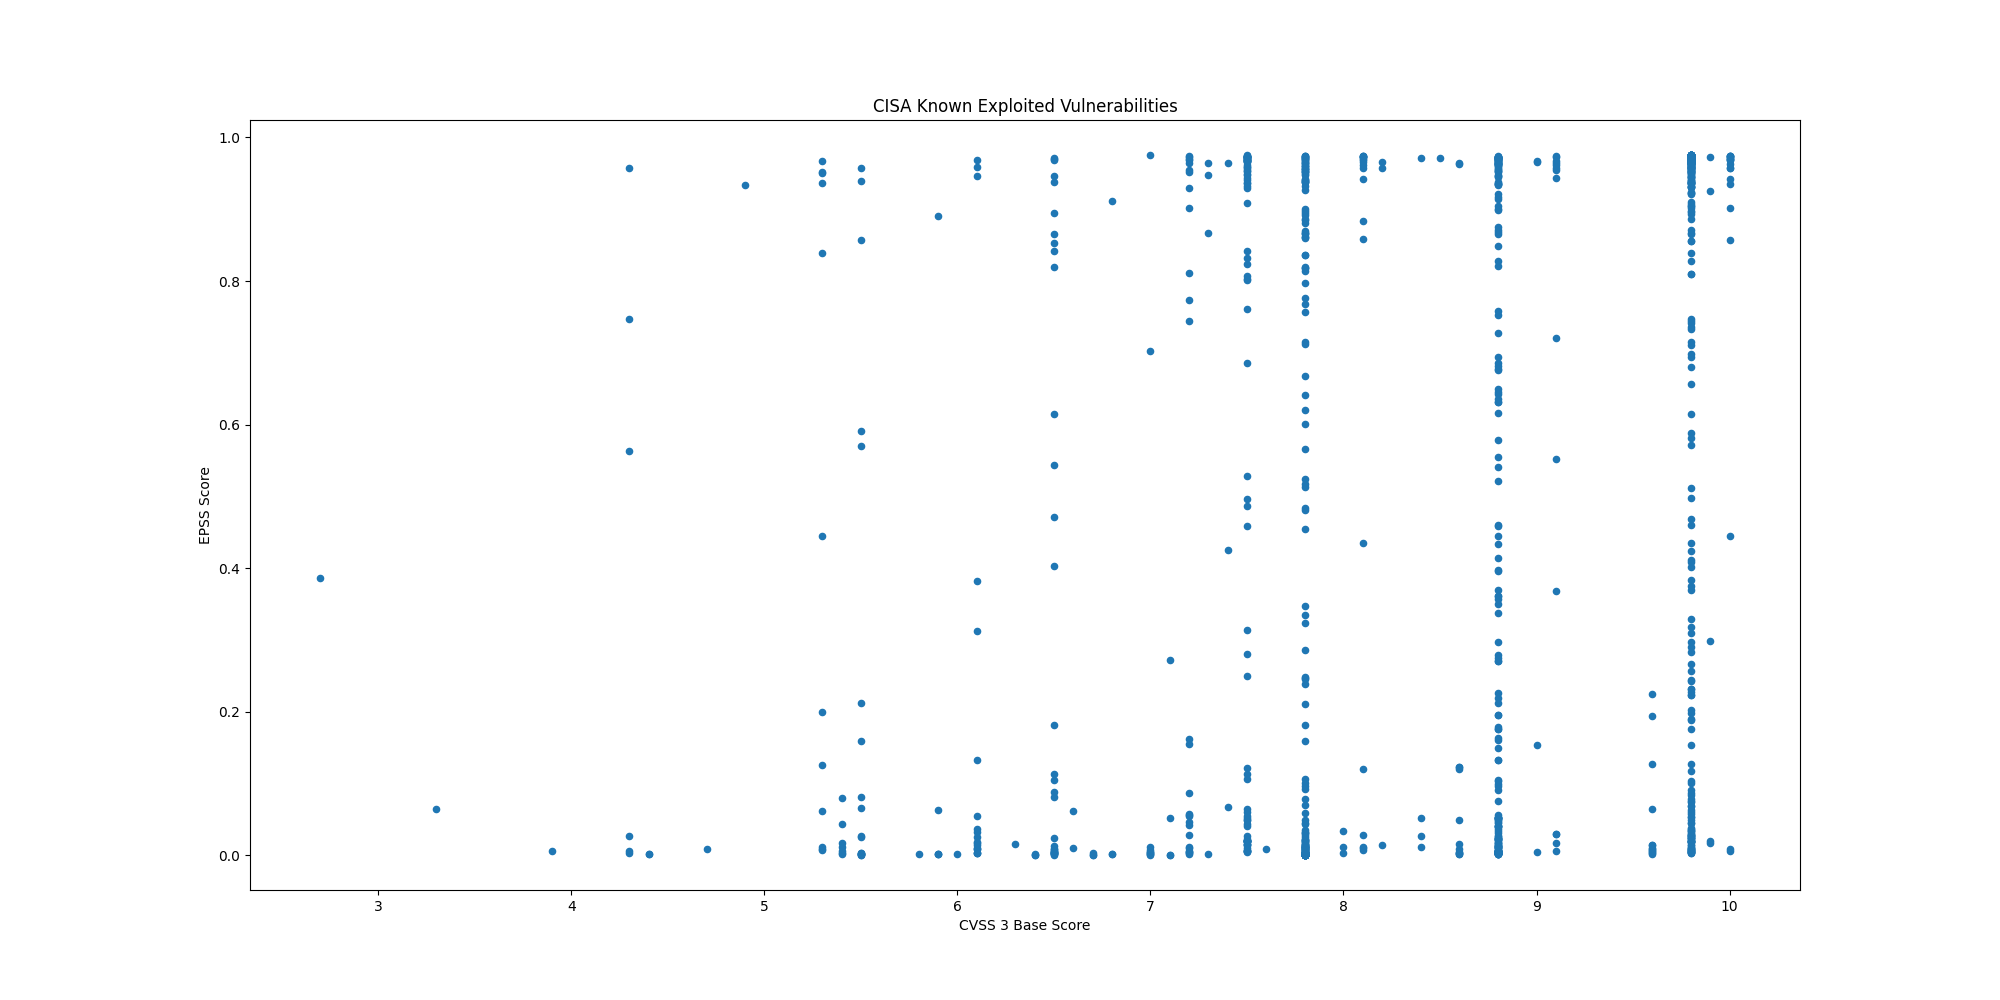

Values plotted in this chart, from the file beside it:
CVE, CVSS3, EPSS, EPSS Percentile, Description, Date
CVE-2025-0111, , 0.01179, 0.851, Palo Alto Networks PAN-OS contains an ex…, 2025-02-20
CVE-2025-23209, , 0.00235, 0.6169, Craft CMS contains a code injection vuln…, 2025-02-20
CVE-2025-0108, 9.1, 0.9554, 0.9957, Palo Alto Networks PAN-OS contains an au…, 2025-02-18
CVE-2024-53704, 9.8, 0.9607, 0.9965, SonicWall SonicOS contains an improper a…, 2025-02-18
CVE-2024-57727, 7.5, 0.3138, 0.9707, SimpleHelp remote support software conta…, 2025-02-13
CVE-2025-24200, 6.1, 0.0104, 0.8408, Apple iOS and iPadOS contains an incorre…, 2025-02-12
CVE-2024-41710, 7.2, 0.01183, 0.8512, Mitel 6800 Series, 6900 Series, and 6900…, 2025-02-12
CVE-2024-40891, 8.8, 0.04127, 0.9221, Multiple Zyxel DSL CPE devices contain a…, 2025-02-11
CVE-2024-40890, 8.8, 0.04127, 0.9221, Multiple Zyxel DSL CPE devices contain a…, 2025-02-11
CVE-2025-21418, 7.8, 0.00051, 0.2292, Microsoft Windows Ancillary Function Dri…, 2025-02-11
CVE-2025-21391, 7.1, 0.00088, 0.3973, Microsoft Windows Storage contains a lin…, 2025-02-11
CVE-2025-0994, 8.8, 0.05395, 0.9315, Trimble Cityworks contains a deserializa…, 2025-02-07
CVE-2020-15069, 9.8, 0.0751, 0.9418, Sophos XG Firewall contains a buffer ove…, 2025-02-06
CVE-2020-29574, 9.8, 0.05315, 0.9308, CyberoamOS (CROS) contains a SQL injecti…, 2025-02-06
CVE-2024-21413, 9.8, 0.05394, 0.9315, Microsoft Outlook contains an improper i…, 2025-02-06
CVE-2022-23748, 7.8, 0.00294, 0.6925, Dante Discovery contains a process contr…, 2025-02-06
CVE-2025-0411, 7.0, 0.00402, 0.7369, 7-Zip contains a protection mechanism fa…, 2025-02-06
CVE-2024-53104, 7.8, 0.00135, 0.4996, Linux kernel contains an out-of-bounds w…, 2025-02-05
CVE-2018-19410, 9.8, 0.04906, 0.9281, Paessler PRTG Network Monitor contains a…, 2025-02-04
CVE-2018-9276, 7.2, 0.811, 0.9863, Paessler PRTG Network Monitor contains a…, 2025-02-04
CVE-2024-29059, 7.5, 0.8412, 0.9875, Microsoft .NET Framework contains an inf…, 2025-02-04
CVE-2024-45195, 7.5, 0.6863, 0.9822, Apache OFBiz contains a forced browsing …, 2025-02-04
CVE-2025-24085, 7.8, 0.00208, 0.5905, Apple iOS, macOS, and other Apple produc…, 2025-01-29
CVE-2025-23006, 9.8, 0.01369, 0.8626, SonicWall SMA1000 Appliance Management C…, 2025-01-24
CVE-2020-11023, 6.1, 0.3815, 0.9731, JQuery contains a persistent cross-site …, 2025-01-23
CVE-2024-50603, 9.8, 0.9243, 0.9925, Aviatrix Controllers contain an OS comma…, 2025-01-16
CVE-2025-21335, , 0.00098, 0.4273, Microsoft Windows Hyper-V NT Kernel Inte…, 2025-01-14
CVE-2025-21334, , 0.00098, 0.4273, Microsoft Windows Hyper-V NT Kernel Inte…, 2025-01-14
CVE-2025-21333, , 0.00051, 0.2292, Microsoft Windows Hyper-V NT Kernel Inte…, 2025-01-14
CVE-2024-55591, 9.8, 0.02634, 0.903, Fortinet FortiOS and FortiProxy contain …, 2025-01-14
CVE-2023-48365, 9.9, 0.01658, 0.8756, Qlik Sense contains an HTTP tunneling vu…, 2025-01-13
CVE-2024-12686, 7.2, 0.05454, 0.9319, BeyondTrust Privileged Remote Access (PR…, 2025-01-13
CVE-2025-0282, 9.0, 0.1532, 0.9593, Ivanti Connect Secure, Policy Secure, an…, 2025-01-08
CVE-2020-2883, 9.8, 0.9651, 0.9974, Oracle WebLogic Server, a product within…, 2025-01-07
CVE-2024-55550, 2.7, 0.3861, 0.9733, Mitel MiCollab contains a path traversal…, 2025-01-07
CVE-2024-41713, 9.1, 0.9572, 0.9959, Mitel MiCollab contains a path traversal…, 2025-01-07
CVE-2024-3393, 7.5, 0.00783, 0.8151, Palo Alto Networks PAN-OS contains a vul…, 2024-12-30
CVE-2021-44207, 8.1, 0.00781, 0.8148, Acclaim Systems USAHERDS contains a hard…, 2024-12-23
CVE-2024-12356, 9.8, 0.01489, 0.8682, BeyondTrust Privileged Remote Access (PR…, 2024-12-19
CVE-2021-40407, 9.8, 0.091, 0.9476, Reolink RLC-410W IP cameras contain an a…, 2024-12-18
CVE-2019-11001, 7.2, 0.1551, 0.9595, Reolink RLC-410W, C1 Pro, C2 Pro, RLC-42…, 2024-12-18
CVE-2022-23227, 9.8, 0.2442, 0.9671, NUUO NVRmini2 devices contain a missing …, 2024-12-18
CVE-2018-14933, 9.8, 0.9361, 0.9934, NUUO NVRmini devices contain an OS comma…, 2024-12-18
CVE-2024-55956, 9.8, 0.969, 0.9983, Cleo Harmony, VLTrader, and LexiCom, whi…, 2024-12-17
CVE-2024-35250, 7.8, 0.00093, 0.4139, Microsoft Windows Kernel-Mode Driver con…, 2024-12-16
CVE-2024-20767, 7.4, 0.9649, 0.9973, Adobe ColdFusion contains an improper ac…, 2024-12-16
CVE-2024-50623, 9.8, 0.9695, 0.9984, Cleo Harmony, VLTrader, and LexiCom, whi…, 2024-12-13
CVE-2024-49138, 7.8, 0.00054, 0.2592, Microsoft Windows Common Log File System…, 2024-12-10
CVE-2024-51378, 9.8, 0.2311, 0.9663, CyberPanel contains an incorrect default…, 2024-12-04
CVE-2024-11667, 9.8, 0.1885, 0.9631, Multiple Zyxel firewalls contain a path …, 2024-12-03
CVE-2024-11680, 9.8, 0.4682, 0.976, ProjectSend contains an improper authent…, 2024-12-03
CVE-2023-45727, 7.5, 0.2495, 0.9674, North Grid Proself Enterprise/Standard, …, 2024-12-03
CVE-2023-28461, 9.8, 0.2233, 0.9657, Array Networks AG and vxAG ArrayOS conta…, 2024-11-25
CVE-2024-21287, 7.5, 0.01634, 0.8745, Oracle Agile Product Lifecycle Managemen…, 2024-11-21
CVE-2024-44309, 6.1, 0.00289, 0.6896, Apple iOS, macOS, and other Apple produc…, 2024-11-21
CVE-2024-44308, 8.8, 0.0018, 0.5612, Apple iOS, macOS, and other Apple produc…, 2024-11-21
CVE-2024-38813, 9.8, 0.00416, 0.7415, VMware vCenter contains an improper chec…, 2024-11-20
CVE-2024-38812, 9.8, 0.00416, 0.7415, VMware vCenter Server contains a heap-ba…, 2024-11-20
CVE-2024-9474, 7.2, 0.9747, 0.9998, Palo Alto Networks PAN-OS contains an OS…, 2024-11-18
CVE-2024-0012, 9.8, 0.9702, 0.9986, Palo Alto Networks PAN-OS contains an au…, 2024-11-18
... 1,215 more rows
